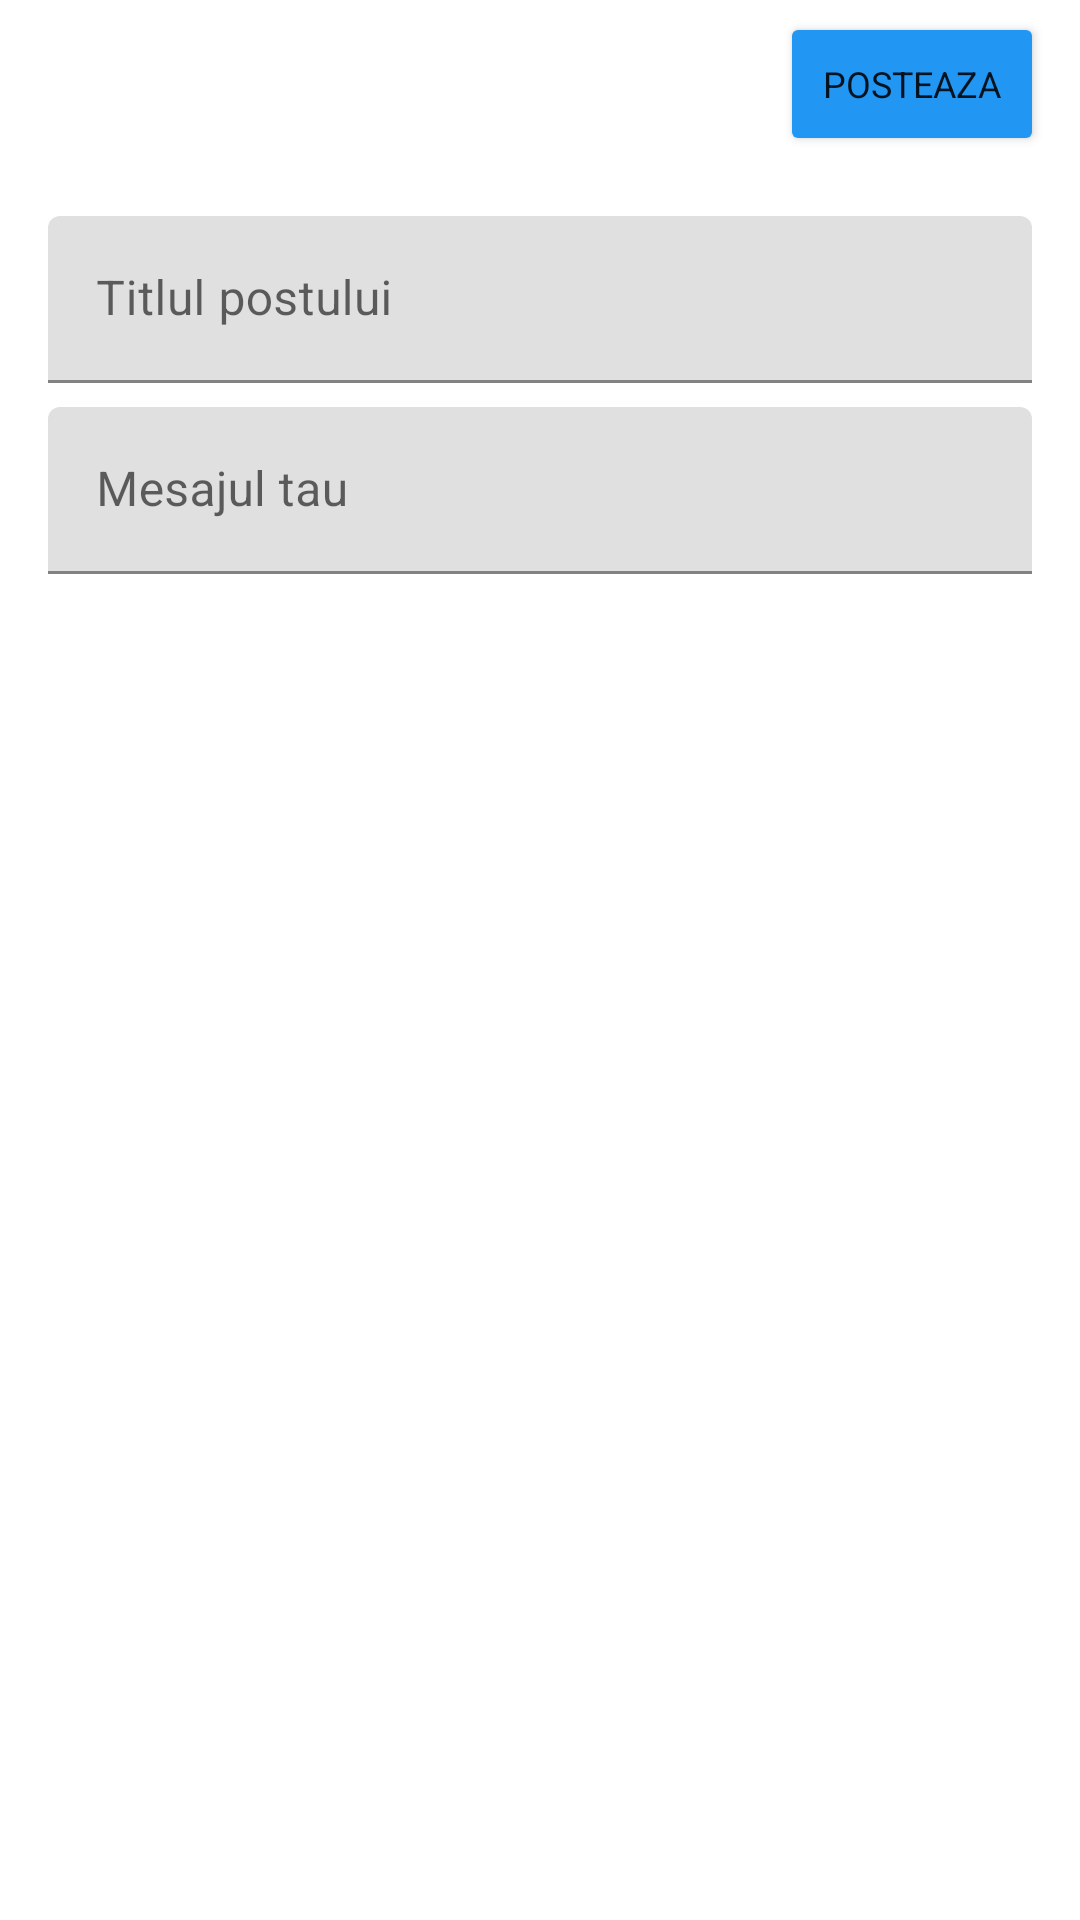

Layout XML and referenced resources for this Android screen:
<!-- AndroidManifest.xml: application theme AppTheme -->
<!-- res/layout/activity_add_discussion.xml -->
<?xml version="1.0" encoding="utf-8"?>
<androidx.constraintlayout.widget.ConstraintLayout xmlns:android="http://schemas.android.com/apk/res/android"
    xmlns:app="http://schemas.android.com/apk/res-auto"
    xmlns:tools="http://schemas.android.com/tools"
    android:layout_width="match_parent"
    android:layout_height="match_parent"
    tools:context=".controllers.AddDiscussionActivity">

    <androidx.appcompat.widget.Toolbar
        android:id="@+id/toolbar_add_discussion"
        android:layout_width="0dp"
        android:layout_height="wrap_content"
        android:background="@color/BlueGrey50"
        android:minHeight="?attr/actionBarSize"
        android:theme="?attr/actionBarTheme"
        app:layout_constraintEnd_toEndOf="parent"
        app:layout_constraintHorizontal_bias="1.0"
        app:layout_constraintStart_toStartOf="parent"
        app:layout_constraintTop_toTopOf="parent"
        app:titleTextColor="@color/darkBlueGrey">

        <Button
            android:id="@+id/btn_add_discussion"
            android:layout_width="wrap_content"
            android:layout_height="wrap_content"
            android:layout_gravity="end|center_vertical"
            android:layout_marginEnd="12dp"
            android:backgroundTint="@color/colorPrimary"
            android:text="Posteaza"
            android:textSize="12sp"
            app:cornerRadius="18dp" />

    </androidx.appcompat.widget.Toolbar>

    <ScrollView
        android:layout_width="0dp"
        android:layout_height="0dp"
        android:layout_marginStart="8dp"
        android:layout_marginTop="8dp"
        android:layout_marginEnd="8dp"
        android:layout_marginBottom="8dp"
        app:layout_constraintBottom_toBottomOf="parent"
        app:layout_constraintEnd_toEndOf="parent"
        app:layout_constraintHorizontal_bias="1.0"
        app:layout_constraintStart_toStartOf="parent"
        app:layout_constraintTop_toBottomOf="@+id/toolbar_add_discussion">

        <LinearLayout
            android:layout_width="match_parent"
            android:layout_height="wrap_content"
            android:orientation="vertical">

            <com.google.android.material.textfield.TextInputLayout
                android:id="@+id/textInputLayout"
                android:layout_width="match_parent"
                android:layout_height="wrap_content"
                android:layout_marginStart="8dp"
                android:layout_marginTop="8dp"
                android:layout_marginEnd="8dp"
                android:hint="Titlul postului"
                app:layout_constraintEnd_toEndOf="parent"
                app:layout_constraintStart_toStartOf="parent"
                app:layout_constraintTop_toBottomOf="@+id/toolbar_add_discussion">

                <com.google.android.material.textfield.TextInputEditText
                    android:id="@+id/input_title_discussion"
                    android:layout_width="match_parent"
                    android:layout_height="wrap_content"
                    android:focusable="true"
                    android:maxLength="200"
                    android:inputType="textCapSentences|textMultiLine" />

            </com.google.android.material.textfield.TextInputLayout>

            <com.google.android.material.textfield.TextInputLayout
                android:layout_width="match_parent"
                android:layout_height="wrap_content"
                android:layout_marginStart="8dp"
                android:layout_marginTop="8dp"
                android:layout_marginEnd="8dp"
                android:hint="Mesajul tau"
                app:layout_constraintEnd_toEndOf="parent"
                app:layout_constraintStart_toStartOf="parent"
                app:layout_constraintTop_toBottomOf="@+id/textInputLayout">

                <com.google.android.material.textfield.TextInputEditText
                    android:id="@+id/input_message_discussion"
                    android:layout_width="match_parent"
                    android:layout_height="wrap_content"
                    android:focusable="true"
                    android:inputType="textCapSentences|textMultiLine" />
            </com.google.android.material.textfield.TextInputLayout>

        </LinearLayout>
    </ScrollView>


</androidx.constraintlayout.widget.ConstraintLayout>
<!-- resources referenced by this layout -->
<resources>
  <color name="colorPrimary">#2196f3</color>
  <color name="darkBlueGrey">#37474f</color>
  <style name="AppTheme" parent="Theme.MaterialComponents.Light.NoActionBar">
          <item name="fontFamily">@font/fibra_regular</item>
          <item name="colorPrimary">@color/colorPrimary</item>
          <item name="colorControlNormal">@color/colorPrimary</item>
          <item name="colorOnSecondary">@color/white</item>
      </style>
  <color name="white">#FFFFFF</color>
</resources>
